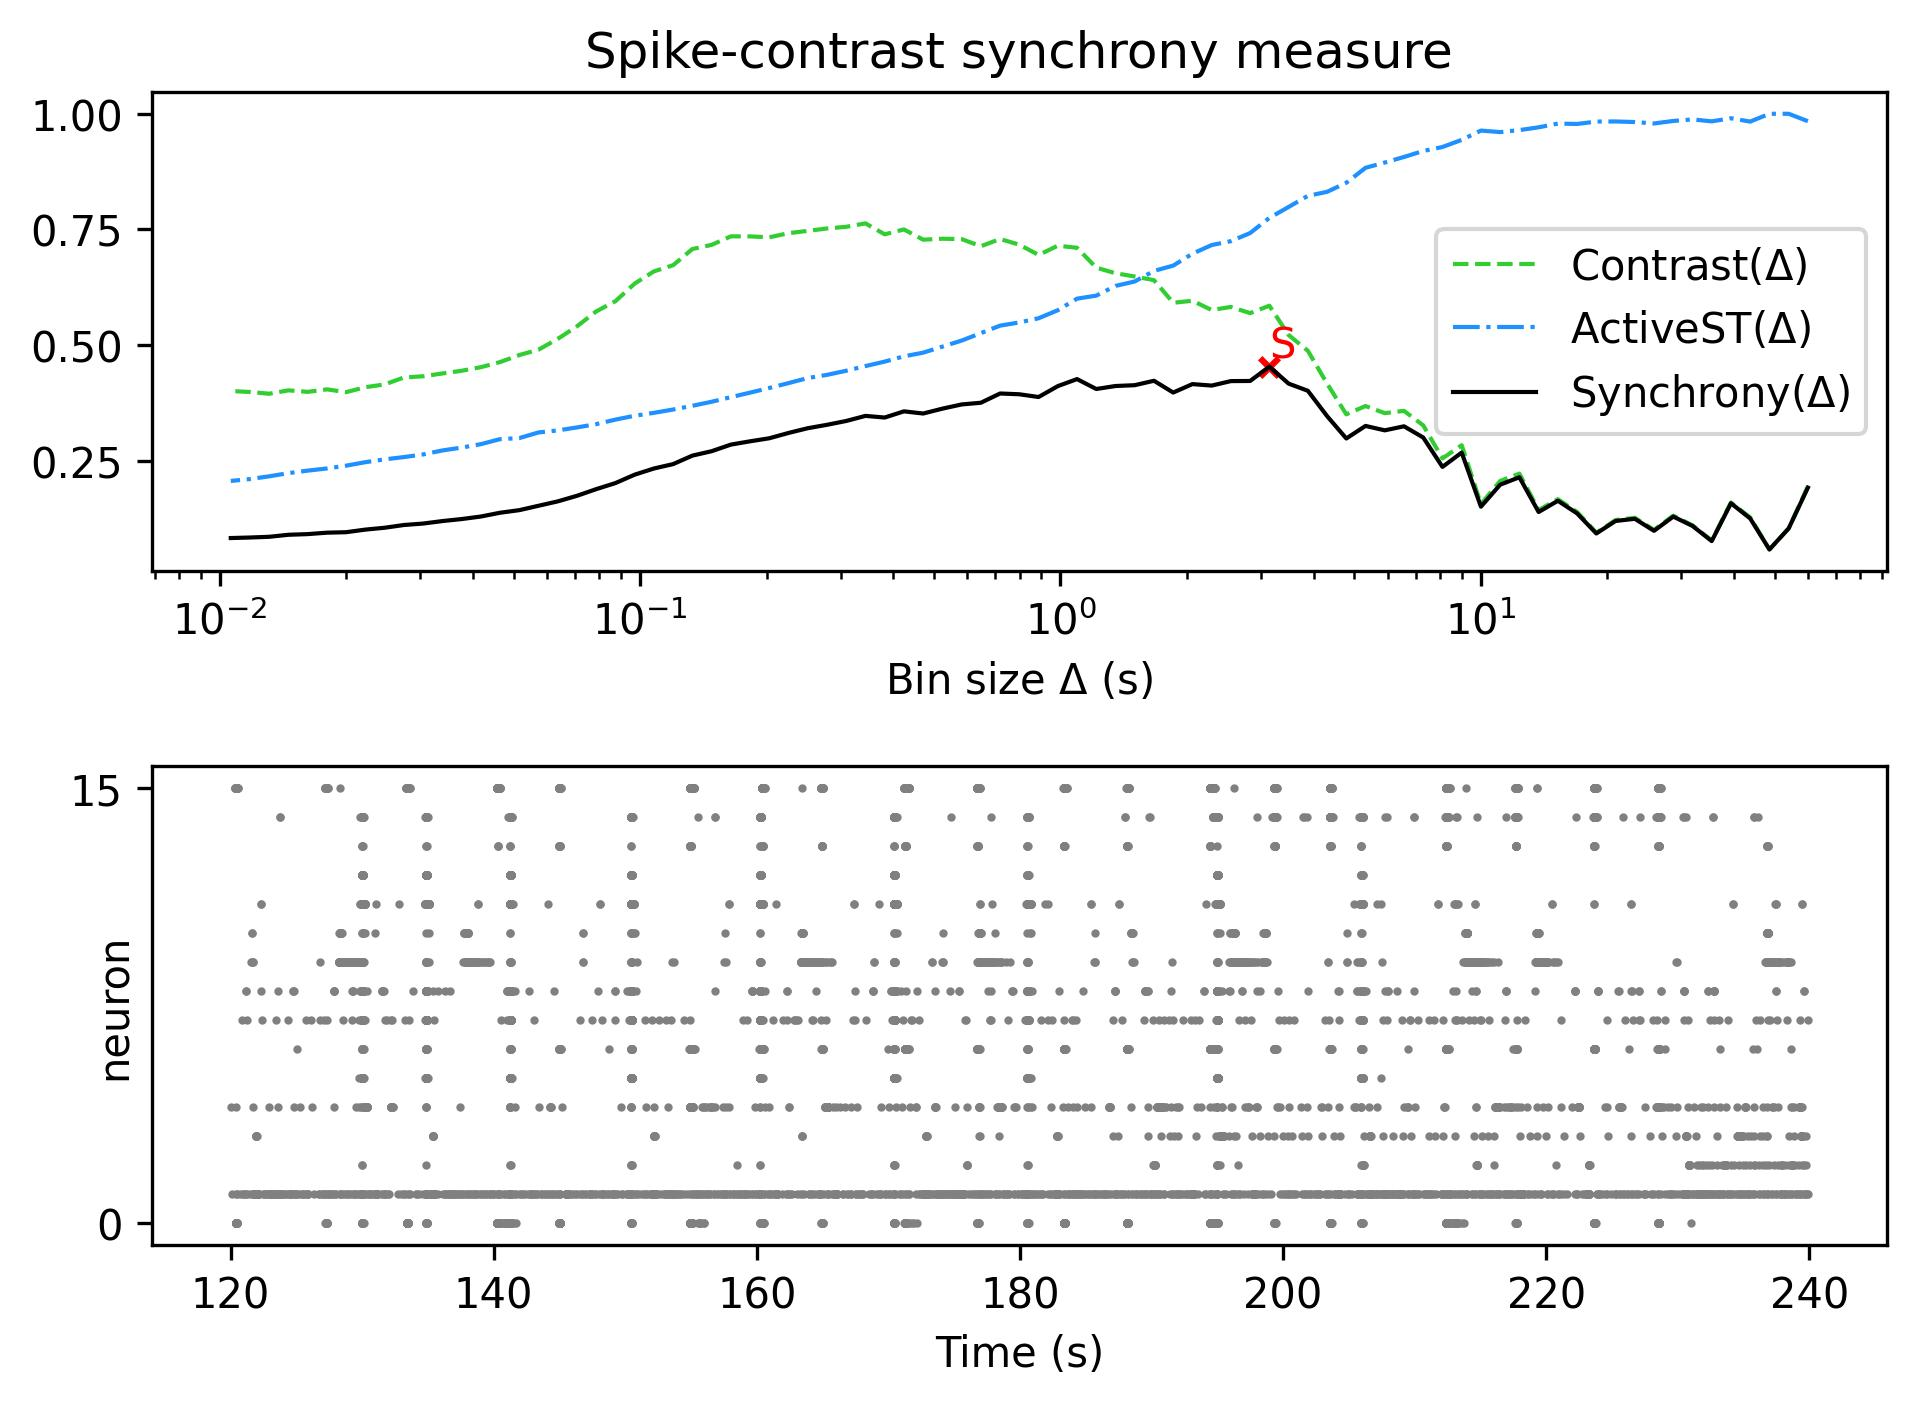

The table this chart was drawn from, first rows:
, Spike-contrast (60.0 s), Spike-contrast (54.0 s), Spike-contrast (48.6 s), Spike-contrast (43.74 s), Spike-contrast (39.366 s), Spike-contrast (35.429 s), Spike-contrast (31.886 s), Spike-contrast (28.698 s), Spike-contrast (25.828 s), Spike-contrast (23.245 s), Spike-contrast (20.921 s), Spike-contrast (18.829 s), Spike-contrast (16.946 s), Spike-contrast (15.251 s), Spike-contrast (13.726 s), Spike-contrast (12.353 s), Spike-contrast (11.118 s), Spike-contrast (10.006 s), Spike-contrast (9.006 s), Spike-contrast (8.105 s), Spike-contrast (7.295 s), Spike-contrast (6.565 s), Spike-contrast (5.909 s)
0, 0.1915, 0.1033, 0.05779, 0.1249, 0.1578, 0.07596, 0.1087, 0.1289, 0.09812, 0.1241, 0.1195, 0.09245, 0.1358, 0.1631, 0.1388, 0.214, 0.1979, 0.1504, 0.2673, 0.2364, 0.2999, 0.3242, 0.3154
